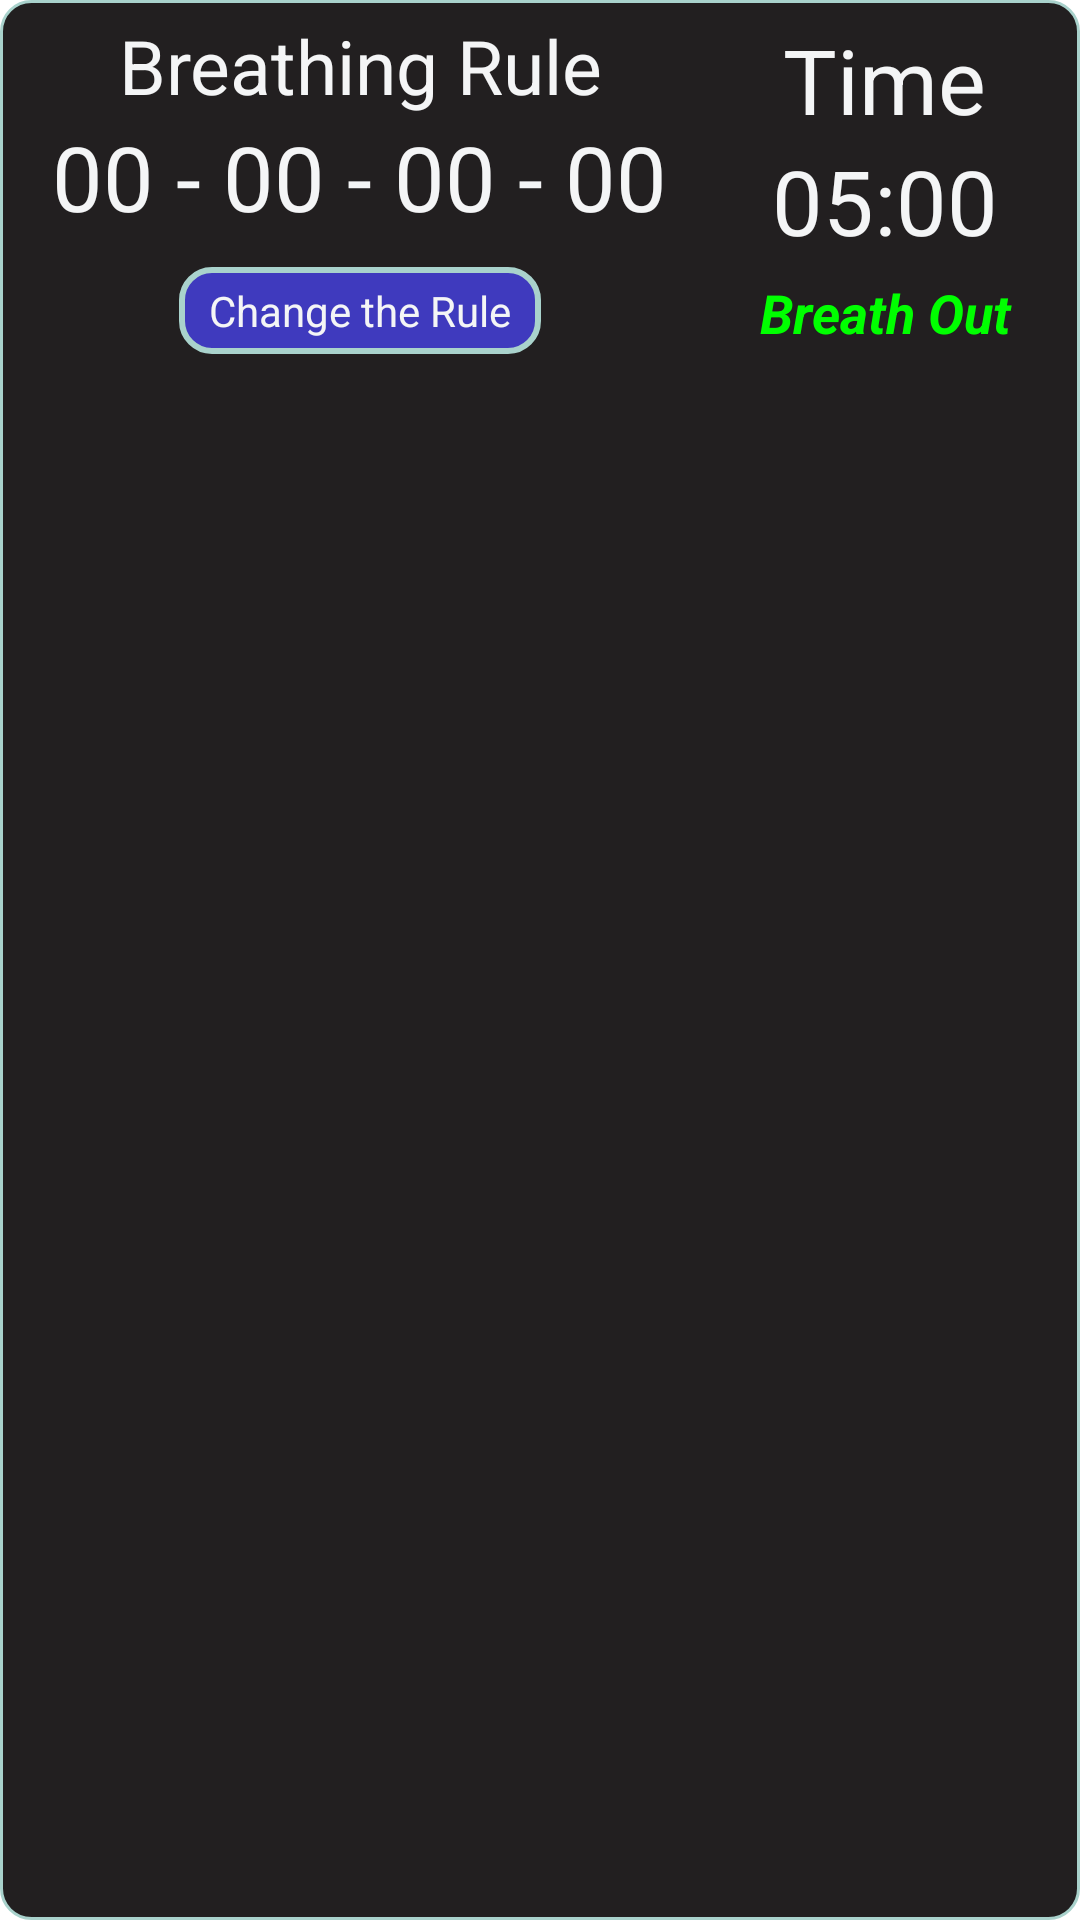

Layout XML and referenced resources for this Android screen:
<!-- AndroidManifest.xml: application theme Theme.BreathingExercise -->
<!-- res/layout/breathin_time__fragment.xml -->
<?xml version="1.0" encoding="utf-8"?>
<LinearLayout xmlns:android="http://schemas.android.com/apk/res/android"
    xmlns:tools="http://schemas.android.com/tools"
    android:layout_width="match_parent"
    android:layout_height="wrap_content"
    android:background="@drawable/stroke_white_no_background"
    tools:context=".fragments.BreathingTime_Fragment"
    >


    <LinearLayout
        android:layout_width="match_parent"
        android:layout_height="wrap_content"
        android:layout_marginTop="5dp"
        android:layout_marginBottom="5dp"
        android:orientation="horizontal"
        android:paddingBottom="5dp">

        <LinearLayout
            android:layout_width="0dp"
            android:layout_height="wrap_content"
            android:layout_gravity="center"
            android:layout_weight="1"
            android:orientation="vertical">

            <TextView
                android:layout_width="wrap_content"
                android:layout_height="wrap_content"
                android:layout_gravity="center"
                android:gravity="center"
                android:text="Breathing Rule"
                android:textColor="@color/white"
                android:textSize="25sp" />

            <LinearLayout
                android:layout_width="wrap_content"
                android:layout_height="wrap_content"
                android:layout_gravity="center"
                android:layout_marginBottom="10dp"
                android:gravity="center"
                android:orientation="horizontal">

                <TextView
                    android:id="@+id/breathIn_txtFragment"
                    android:layout_width="wrap_content"
                    android:layout_height="wrap_content"
                    android:layout_gravity="center"
                    android:gravity="center"
                    android:text="00"
                    android:textColor="@color/white"
                    android:textSize="@dimen/breathingTimeRule" />

                <TextView
                    android:layout_width="wrap_content"
                    android:layout_height="wrap_content"
                    android:layout_gravity="center"
                    android:gravity="center"
                    android:text=" - "
                    android:textColor="@color/white"
                    android:textSize="@dimen/breathingTimeRule" />

                <TextView
                    android:id="@+id/breathHold1_txtFragment"
                    android:layout_width="wrap_content"
                    android:layout_height="wrap_content"
                    android:layout_gravity="center"
                    android:gravity="center"
                    android:text="00"
                    android:textColor="@color/white"
                    android:textSize="@dimen/breathingTimeRule" />

                <TextView
                    android:layout_width="wrap_content"
                    android:layout_height="wrap_content"
                    android:layout_gravity="center"
                    android:gravity="center"
                    android:text=" - "
                    android:textColor="@color/white"
                    android:textSize="@dimen/breathingTimeRule" />

                <TextView
                    android:id="@+id/breathOut_txtFragment"
                    android:layout_width="wrap_content"
                    android:layout_height="wrap_content"
                    android:layout_gravity="center"
                    android:gravity="center"
                    android:text="00"
                    android:textColor="@color/white"
                    android:textSize="@dimen/breathingTimeRule" />

                <TextView
                    android:layout_width="wrap_content"
                    android:layout_height="wrap_content"
                    android:layout_gravity="center"
                    android:gravity="center"
                    android:text=" - "
                    android:textColor="@color/white"
                    android:textSize="@dimen/breathingTimeRule" />

                <TextView
                    android:id="@+id/breathHold2_txtFragment"
                    android:layout_width="wrap_content"
                    android:layout_height="wrap_content"
                    android:layout_gravity="center"
                    android:gravity="center"
                    android:text="00"
                    android:textColor="@color/white"
                    android:textSize="@dimen/breathingTimeRule" />

            </LinearLayout>

            <TextView
                android:id="@+id/ruleChange_txtFragment"
                android:layout_width="wrap_content"
                android:layout_height="wrap_content"
                android:layout_gravity="center"
                android:background="@drawable/stroke_white"
                android:paddingLeft="10dp"
                android:paddingTop="5dp"
                android:paddingRight="10dp"
                android:paddingBottom="5dp"
                android:text="Change the Rule"
                android:textColor="@color/white" />

        </LinearLayout>

        <LinearLayout
            android:layout_width="wrap_content"
            android:layout_height="wrap_content"
            android:layout_gravity="center"
            android:orientation="vertical"
            android:layout_marginRight="10dp">

            <TextView
                android:layout_width="wrap_content"
                android:layout_height="0dp"
                android:layout_gravity="center"
                android:layout_weight="1"
                android:text="Time"
                android:textColor="@color/white"
                android:textSize="@dimen/breathingTimeRule" />

            <TextView
                android:id="@+id/showTime_txtFragment"
                android:layout_width="wrap_content"
                android:layout_height="0dp"
                android:layout_gravity="center"
                android:layout_weight="1"
                android:text="05:00"
                android:textColor="@color/white"
                android:textSize="@dimen/breathingTimeRule" />

            <TextView
                android:id="@+id/breathIndicator"
                android:layout_width="110dp"
                android:layout_height="0dp"
                android:layout_gravity="center"
                android:layout_marginTop="5dp"
                android:layout_weight="1"
                android:gravity="center"
                android:singleLine="true"
                android:text="Breath Out"
                android:textColor="#00FF00"
                android:textSize="18dp"
                android:textStyle="italic|bold"
                />

        </LinearLayout>
    </LinearLayout>
</LinearLayout>
<!-- resources referenced by this layout -->
<resources>
  <color name="white">#F4F5F6</color>
  <dimen name="breathingTimeRule">30sp</dimen>
  <!-- drawable stroke_white (drawable) -->
  <?xml version="1.0" encoding="utf-8"?>
  <shape xmlns:android="http://schemas.android.com/apk/res/android">
  <stroke android:width="2dp"
      android:color="@color/light_green"
      />
  
      <corners android:radius="10dp"/>
      <solid android:color="@color/light_blue"/>
  </shape>
  <!-- drawable stroke_white_no_background (drawable) -->
  <?xml version="1.0" encoding="utf-8"?>
  <shape xmlns:android="http://schemas.android.com/apk/res/android">
  
      <corners android:radius="10dp" />
  
  <stroke android:color="@color/light_green" android:width="1dp"/>
  
  <solid android:color="@color/background_color"/>
  
  </shape>
  <style name="Theme.BreathingExercise" parent="Theme.MaterialComponents.DayNight.DarkActionBar">
          
          <item name="colorPrimary">@color/purple_500</item>
          <item name="colorPrimaryVariant">@color/purple_700</item>
          <item name="colorOnPrimary">@color/white</item>
          
          <item name="colorSecondary">@color/teal_200</item>
          <item name="colorSecondaryVariant">@color/teal_700</item>
          <item name="colorOnSecondary">@color/black</item>
          
          <item name="android:statusBarColor" tools:targetApi="l">?attr/colorPrimaryVariant</item>
          
      </style>
  <color name="light_green">#A9D2CC</color>
  <color name="light_blue">#3F3ABE</color>
  <color name="background_color">#221F20</color>
  <color name="purple_500">#FF6200EE</color>
  <color name="purple_700">#FF3700B3</color>
  <color name="teal_200">#FF03DAC5</color>
  <color name="teal_700">#FF018786</color>
  <color name="black">#FF000000</color>
</resources>
